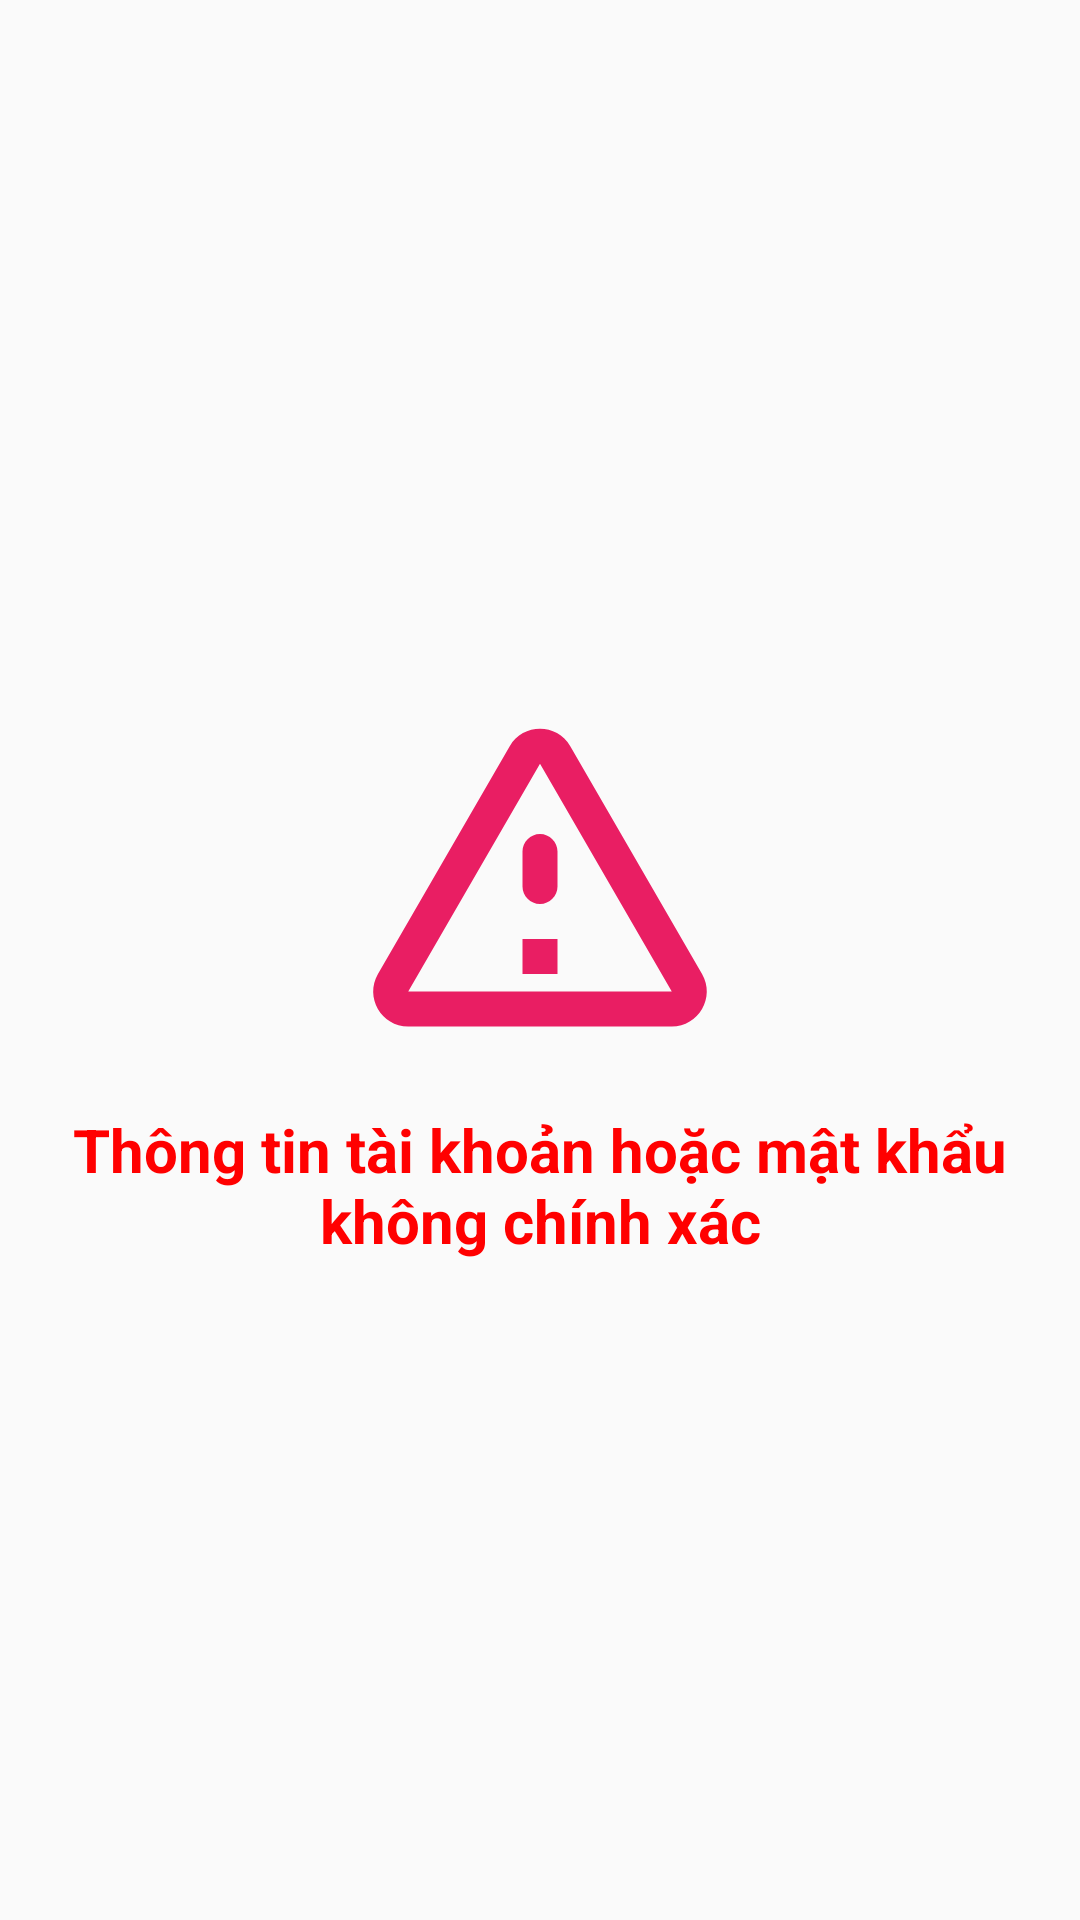

The Android layout XML behind this screen, and the referenced resources:
<!-- AndroidManifest.xml: application theme Theme.MyMessenger -->
<!-- res/layout/custom_dialog_err_login.xml -->
<?xml version="1.0" encoding="utf-8"?>
<LinearLayout xmlns:android="http://schemas.android.com/apk/res/android"
    android:layout_width="match_parent"
    android:layout_height="wrap_content"
    android:gravity="center"
    android:layout_marginLeft="25dp"
    android:layout_marginRight="25dp"
    android:background="@drawable/bg_white_16"
    android:orientation="vertical">
    <ImageView
        android:layout_width="140dp"
        android:layout_height="140dp"
        android:layout_marginTop="10dp"
        android:background="@drawable/ic_round_warning_amber_24" />
    <TextView
        android:layout_width="match_parent"
        android:layout_height="wrap_content"
        android:text="Thông tin tài khoản hoặc mật khẩu không chính xác"
        android:textColor="#FF0000"
        android:gravity="center"
        android:textSize="20dp"
        android:layout_marginTop="10dp"
        android:layout_marginBottom="10dp"
        android:textStyle="bold"/>

</LinearLayout>
<!-- resources referenced by this layout -->
<resources>
  <!-- drawable ic_round_warning_amber_24 (drawable) -->
  <vector xmlns:android="http://schemas.android.com/apk/res/android"
      android:width="24dp"
      android:height="24dp"
      android:viewportWidth="24"
      android:viewportHeight="24">
    <path
        android:fillColor="#E91E63"
        android:pathData="M12,5.99L19.53,19L4.47,19L12,5.99M2.74,18c-0.77,1.33 0.19,3 1.73,3h15.06c1.54,0 2.5,-1.67 1.73,-3L13.73,4.99c-0.77,-1.33 -2.69,-1.33 -3.46,0L2.74,18zM11,11v2c0,0.55 0.45,1 1,1s1,-0.45 1,-1v-2c0,-0.55 -0.45,-1 -1,-1s-1,0.45 -1,1zM11,16h2v2h-2z"/>
  </vector>
  <style name="Theme.MyMessenger" parent="Theme.AppCompat.Light.NoActionBar">
          
          <item name="colorPrimary">@color/purple_500</item>
          <item name="colorPrimaryVariant">@color/purple_700</item>
          <item name="colorOnPrimary">@color/white</item>
          
          <item name="colorSecondary">@color/teal_200</item>
          <item name="colorSecondaryVariant">@color/teal_700</item>
          <item name="colorOnSecondary">@color/black</item>
          
          <item name="android:statusBarColor" tools:targetApi="l">?attr/colorPrimaryVariant</item>
          
      </style>
  <!-- not gathered from this repository: default colours our renderer supplied (Android Studio template values) -->
  <color name="purple_500">#FF6200EE</color>
  <color name="purple_700">#FF3700B3</color>
  <color name="teal_200">#FF03DAC5</color>
  <color name="teal_700">#FF018786</color>
  <color name="black">#FF000000</color>
  <color name="white">#FFFFFFFF</color>
</resources>
